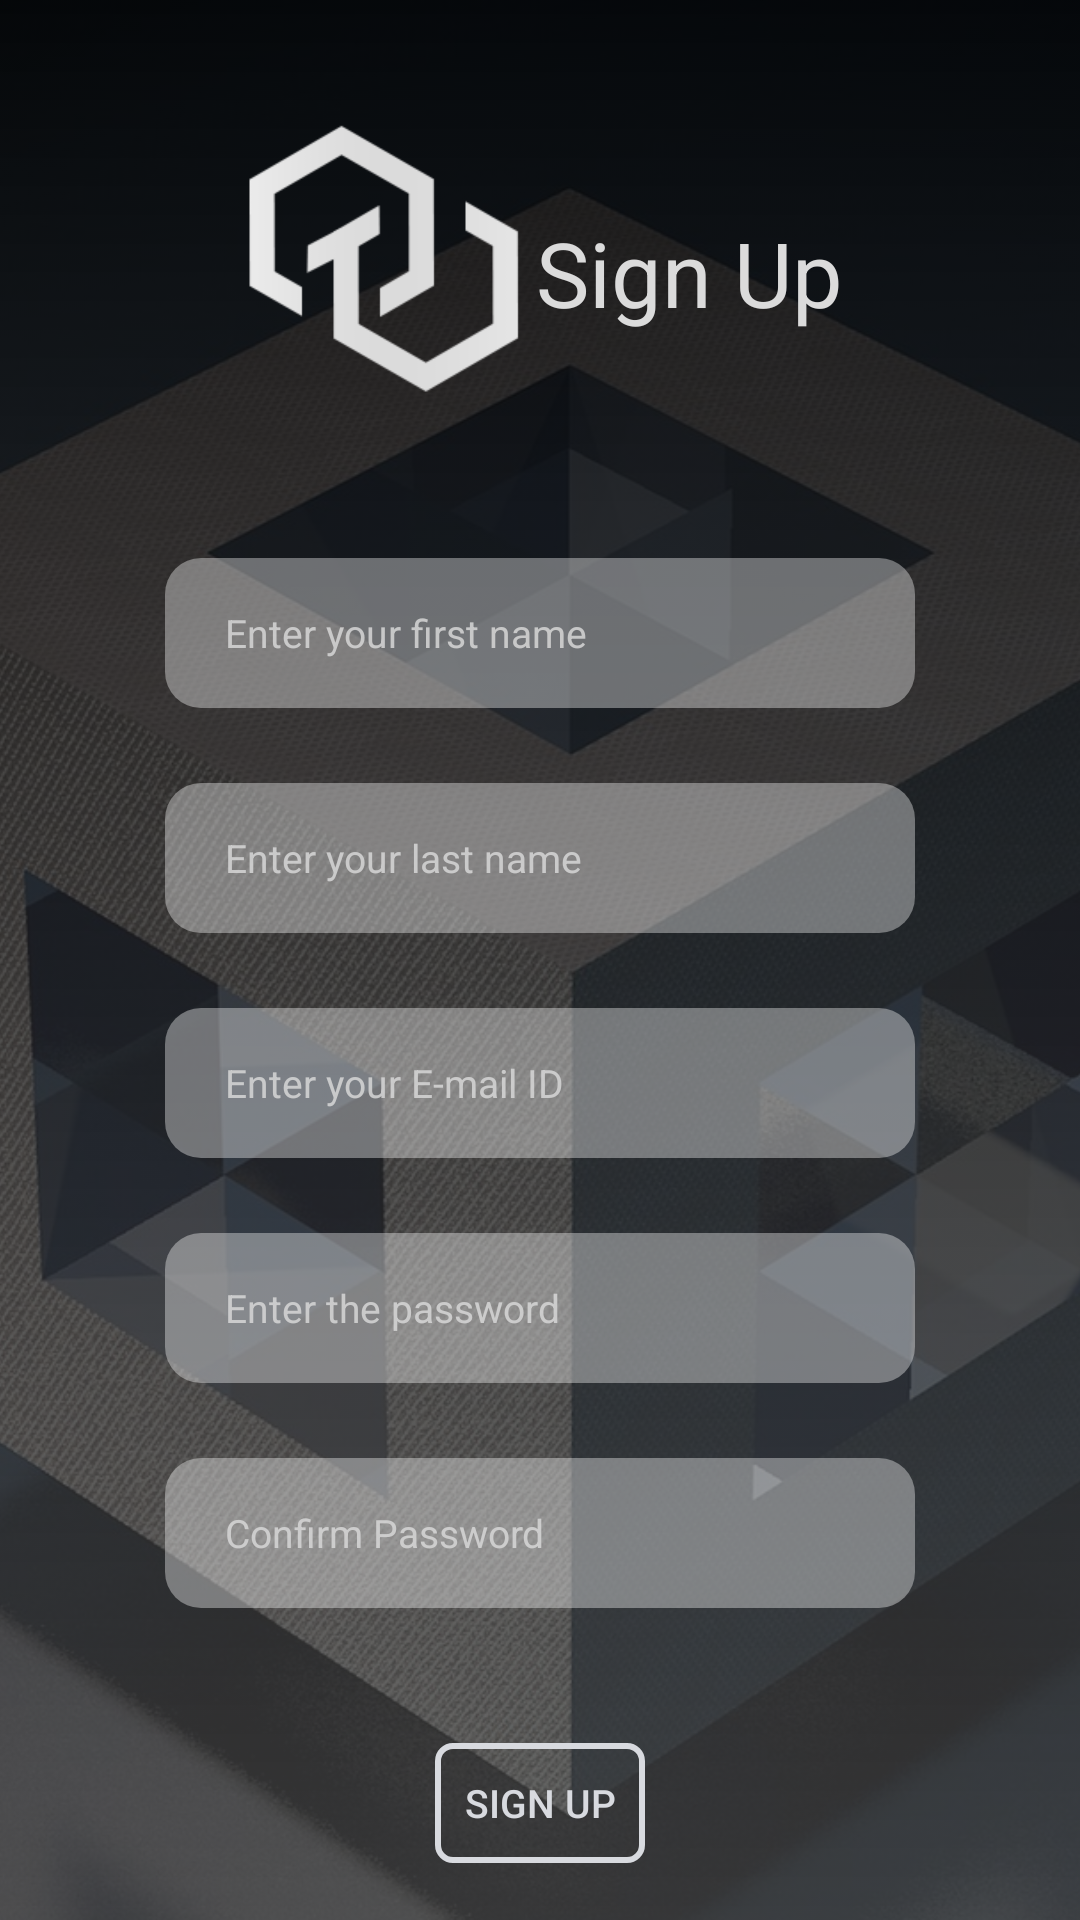

The Android layout XML behind this screen, and the referenced resources:
<!-- AndroidManifest.xml: application theme AppTheme -->
<!-- res/layout/activity_sign_up.xml -->
<?xml version="1.0" encoding="utf-8"?>
<FrameLayout xmlns:android="http://schemas.android.com/apk/res/android"
    xmlns:app="http://schemas.android.com/apk/res-auto"
    xmlns:tools="http://schemas.android.com/tools"
    android:layout_width="match_parent"
    android:layout_height="match_parent"
    tools:context=".SignUpActivity">
    <ImageView
        android:layout_width="match_parent"
        android:layout_height="match_parent"
        android:background="@drawable/grad" />
    <ImageView
        android:layout_width="wrap_content"
        android:layout_height="wrap_content"
        android:src="@drawable/cubebg"
        android:alpha="0.2"
        android:scaleType="centerCrop"/>

    <ScrollView
        android:layout_width="match_parent"
        android:layout_height="match_parent">
        <LinearLayout
            android:layout_width="match_parent"
            android:layout_height="match_parent"
            android:padding="16dp"
            android:orientation="vertical">


            <LinearLayout
                android:layout_width="wrap_content"
                android:layout_height="wrap_content"
                android:layout_gravity="center_horizontal"
                android:layout_marginTop="20dp"

                android:orientation="horizontal">
                <ImageView
                    android:layout_width="100dp"
                    android:layout_height="100dp"
                    android:src="@drawable/logoblock"/>
                <TextView
                    android:layout_width="wrap_content"
                    android:layout_height="wrap_content"
                    android:text="Sign Up"
                    android:textSize="30sp"
                    android:layout_marginTop="5dp"
                    android:layout_gravity="center_vertical"
                    android:textColor="#dbdbdb" />
            </LinearLayout>

            <EditText
                android:layout_marginTop="50dp"
                android:layout_gravity="center_horizontal"
                android:layout_width="250dp"
                android:layout_height="50dp"
                android:id="@+id/registerFirstName"
                android:hint="Enter your first name"
                android:paddingTop="10dp"
                android:paddingBottom="10dp"
                android:paddingLeft="20dp"
                android:textColor="#ffffff"
                android:textColorHint="#dbdbdb"
                android:textSize="13sp"
                android:alpha="0.9"
                android:background="@drawable/rounded"
                android:backgroundTint="#ffffff" />

            <EditText
                android:layout_marginTop="25dp"
                android:layout_gravity="center_horizontal"
                android:layout_width="250dp"
                android:layout_height="50dp"
                android:id="@+id/registerLastName"
                android:hint="Enter your last name"
                android:paddingTop="10dp"
                android:paddingBottom="10dp"
                android:paddingLeft="20dp"
                android:textColor="#ffffff"
                android:backgroundTint="#ffffff"
                android:textColorHint="#dbdbdb"
                android:textSize="13sp"
                android:alpha="0.9"
                android:background="@drawable/rounded"/>

            <EditText
                android:layout_marginTop="25dp"
                android:layout_gravity="center_horizontal"
                android:layout_width="250dp"
                android:layout_height="50dp"
                android:backgroundTint="#ffffff"
                android:id="@+id/registerEmail"
                android:hint="Enter your E-mail ID"
                android:inputType="textEmailAddress"
                android:paddingTop="10dp"
                android:paddingBottom="10dp"
                android:paddingLeft="20dp"
                android:textColor="#ffffff"
                android:textColorHint="#dbdbdb"
                android:textSize="13sp"
                android:alpha="0.9"
                android:background="@drawable/rounded"/>

            <EditText
                android:layout_marginTop="25dp"
                android:backgroundTint="#ffffff"
                android:layout_gravity="center_horizontal"
                android:layout_width="250dp"
                android:layout_height="50dp"
                android:id="@+id/registerPassword"
                android:hint="Enter the password"
                android:inputType="textPassword"
                android:paddingTop="10dp"
                android:paddingBottom="10dp"
                android:paddingLeft="20dp"
                android:textColor="#ffffff"
                android:textColorHint="#dbdbdb"
                android:textSize="13sp"
                android:alpha="0.9"
                android:background="@drawable/rounded"/>

            <EditText
                android:backgroundTint="#ffffff"
                android:layout_marginTop="25dp"
                android:layout_gravity="center_horizontal"
                android:layout_width="250dp"
                android:layout_height="50dp"
                android:id="@+id/registerConfirmPassword"
                android:inputType="textPassword"
                android:hint="Confirm Password"
                android:paddingTop="10dp"
                android:paddingBottom="10dp"
                android:paddingLeft="20dp"
                android:textColor="#ffffff"
                android:textColorHint="#dbdbdb"
                android:textSize="13sp"
                android:alpha="0.9"
                android:background="@drawable/rounded"/>

            <Button
                android:layout_width="70dp"
                android:layout_height="40dp"
                android:background="@drawable/custom_button"
                android:text="Sign Up"
                android:id="@+id/signupButtonFinally"
                android:layout_gravity="center_horizontal"
                android:layout_marginTop="45dp"
                android:textSize="13sp"
                android:textColor="#d8dadf"/>

        </LinearLayout>
    </ScrollView>
</FrameLayout>
<!-- resources referenced by this layout -->
<resources>
  <!-- drawable cubebg: jpg bitmap (drawable, 308658 bytes) -->
  <!-- drawable custom_button (drawable) -->
  <?xml version="1.0" encoding="utf-8"?>
  <shape xmlns:android="http://schemas.android.com/apk/res/android">
  <stroke android:color="#d8dadf" android:width="2dp"
      />
      <corners android:radius="5dp"/>
  </shape>
  <!-- drawable grad (drawable) -->
  <?xml version="1.0" encoding="utf-8"?>
  <shape xmlns:android="http://schemas.android.com/apk/res/android">
  
      <gradient
          android:startColor="#000000"
          android:endColor="#434343"
          android:angle="270">
      </gradient>
  
  </shape>
  <!-- drawable logoblock: png bitmap (drawable, 25871 bytes) -->
  <!-- drawable rounded (drawable) -->
  <?xml version="1.0" encoding="utf-8"?>
  <shape xmlns:android="http://schemas.android.com/apk/res/android">
  <corners android:radius="12sp"/>
      <solid android:color="#6affffff"/>
  </shape>
  <style name="AppTheme" parent="Theme.AppCompat.Light.NoActionBar">
          
          <item name="colorPrimary">#6affffff</item>
          <item name="colorPrimaryDark">#89ffffff</item>
          <item name="colorAccent">#ffffff</item>
          <item name="windowActionBar">false</item>
          <item name="android:statusBarColor">#000000</item>
      </style>
</resources>
